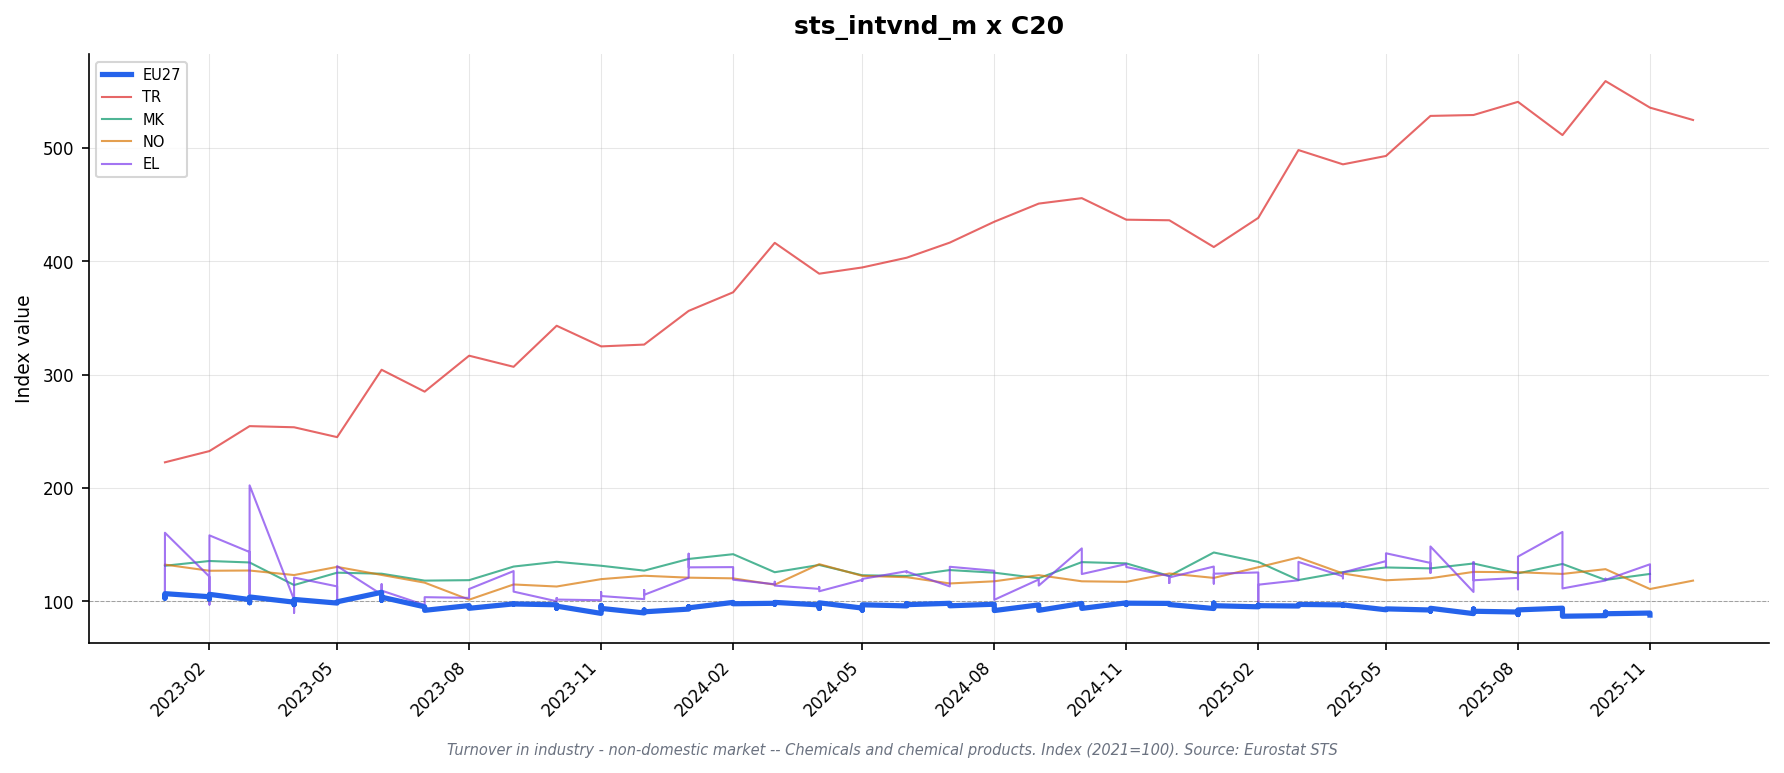

The table this chart was drawn from, first rows:
freq, indic_bt, nace_r2, s_adj, unit, geo\TIME_PERIOD, 2023-01_value, 2023-01_flag, 2023-02_value, 2023-02_flag, 2023-03_value, 2023-03_flag, 2023-04_value, 2023-04_flag, 2023-05_value, 2023-05_flag, 2023-06_value, 2023-06_flag, 2023-07_value, 2023-07_flag, 2023-08_value, 2023-08_flag, 2023-09_value, 2023-09_flag
M, NETTUR_NDOM, C20, SCA, I21, AT, 106.6, , 107.6, , 106.2, , 101.9, , 102.3, , 97.0, , 95.8, , 100.0, , 107.8, 
M, NETTUR_NDOM, C20, SCA, I21, BE, , : @C, , : @C, , : @C, , : @C, , : @C, , : @C, , : @C, , : @C, , : @C
M, NETTUR_NDOM, C20, SCA, I21, CZ, 101.7, i, 99.7, i, 99.9, i, 96.4, i, 95.9, i, 90.8, i, 89.7, i, 88.3, i, 90.5, i
M, NETTUR_NDOM, C20, SCA, I21, DE, 103.3, , 104.5, , 101.8, , 99.0, , 97.7, , 97.4, , 93.1, , 95.8, , 97.9, 
M, NETTUR_NDOM, C20, SCA, I21, DK, 119.1, , 119.9, , 119.1, , 114.1, , 123.6, , 115.5, , 109.6, , 111.6, , 117.0, 
M, NETTUR_NDOM, C20, SCA, I21, EA19, 104.6, , 104.6, , 101.7, , 99.5, , 99.3, , 102.0, , 94.1, , 95.8, , 97.7, 
M, NETTUR_NDOM, C20, SCA, I21, EA20, 104.5, , 104.0, , 101.5, , 99.3, , 98.4, , 104.3, , 92.8, , 95.0, , 97.4, 
M, NETTUR_NDOM, C20, SCA, I21, EA21, 104.5, , 104.0, , 101.5, , 99.3, , 98.4, , 104.3, , 92.8, , 95.0, , 97.4, 
M, NETTUR_NDOM, C20, SCA, I21, EL, 129.2, i, 121.8, i, 143.5, i, 101.5, i, 113.2, i, 109.5, i, 101.3, i, 107.0, i, 115.6, i
M, NETTUR_NDOM, C20, SCA, I21, ES, , : @C, , : @C, , : @C, , : @C, , : @C, , : @C, , : @C, , : @C, , : @C
M, NETTUR_NDOM, C20, SCA, I21, EU27_2020, 104.5, , 104.1, , 101.6, , 99.3, , 98.5, , 103.7, , 93.0, , 95.3, , 97.6, 
M, NETTUR_NDOM, C20, SCA, I21, FI, , : @C, , : @C, , : @C, , : @C, , : @C, , : @C, , : @C, , : @C, , : @C
M, NETTUR_NDOM, C20, SCA, I21, FR, 108.1, i, 108.7, i, 108.9, i, 103.1, i, 107.2, i, 102.2, i, 101.4, i, 105.4, i, 105.0, i
M, NETTUR_NDOM, C20, SCA, I21, HU, 71.3, i, 78.2, i, 82.7, i, 74.4, i, 77.5, i, 75.5, i, 79.0, i, 80.5, i, 77.1, i
M, NETTUR_NDOM, C20, SCA, I21, IE, , : @C, , : @C, , : @C, , : @C, , : @C, , : @C, , : @C, , : @C, , : @C
M, NETTUR_NDOM, C20, SCA, I21, IT, 106.5, , 109.1, , 107.2, , 99.8, , 101.3, , 98.7, , 98.6, , 99.6, , 100.2, 
M, NETTUR_NDOM, C20, SCA, I21, LT, 58.2, i, 56.0, i, 57.3, i, 62.1, i, 54.5, i, 57.5, i, 49.6, i, 54.5, i, 61.0, i
M, NETTUR_NDOM, C20, SCA, I21, LV, 120.7, , 109.5, , 106.9, , 75.7, , 86.7, , 87.6, , 94.6, , 103.9, , 77.0, 
M, NETTUR_NDOM, C20, SCA, I21, MK, 131.4, i, 135.6, i, 134.3, i, 114.4, i, 125.3, i, 124.4, i, 118.3, i, 118.7, i, 130.7, i
M, NETTUR_NDOM, C20, SCA, I21, NL, 107.3, , 100.8, , 101.1, , 95.2, , 95.0, , 101.0, , 92.1, , 94.3, , 93.8, 
M, NETTUR_NDOM, C20, SCA, I21, NO, 132.4, , 127.0, , 127.2, , 123.2, , 130.4, , 123.3, , 116.5, , 101.5, , 114.9, 
M, NETTUR_NDOM, C20, SCA, I21, PL, 128.4, i, 128.4, i, 117.6, i, 112.7, i, 110.4, i, 107.0, i, 110.1, i, 114.2, i, 117.5, i
M, NETTUR_NDOM, C20, SCA, I21, PT, , : @C, , : @C, , : @C, , : @C, , : @C, , : @C, , : @C, , : @C, , : @C
M, NETTUR_NDOM, C20, SCA, I21, RO, 107.7, i, 99.9, i, 107.8, i, 87.5, i, 76.8, i, 83.2, i, 82.1, i, 84.0, i, 89.6, i
M, NETTUR_NDOM, C20, SCA, I21, SE, , : @C, , : @C, , : @C, , : @C, , : @C, , : @C, , : @C, , : @C, , : @C
M, NETTUR_NDOM, C20, SCA, I21, TR, 222.6, , 232.5, , 254.5, , 253.5, , 244.8, , 304.2, , 284.9, , 316.6, , 306.8, 
M, NETTUR_NDOM_EU, C20, SCA, I21, AT, 110.2, , 107.9, , 109.0, , 103.7, , 100.2, , 96.2, , 97.2, , 101.1, , 103.5, 
M, NETTUR_NDOM_EU, C20, SCA, I21, BE, , : @C, , : @C, , : @C, , : @C, , : @C, , : @C, , : @C, , : @C, , : @C
M, NETTUR_NDOM_EU, C20, SCA, I21, DE, 103.7, , 105.4, , 102.6, , 100.7, , 96.9, , 95.9, , 94.3, , 95.1, , 95.5, 
M, NETTUR_NDOM_EU, C20, SCA, I21, EA19, 106.8, , 106.6, , 104.8, , 101.7, , 99.8, , 99.3, , 95.6, , 96.7, , 98.3, 
M, NETTUR_NDOM_EU, C20, SCA, I21, EA20, 106.8, , 106.2, , 103.9, , 101.7, , 99.6, , 101.0, , 95.2, , 96.3, , 97.8, 
M, NETTUR_NDOM_EU, C20, SCA, I21, EA21, 106.8, , 106.2, , 103.9, , 101.7, , 99.6, , 101.0, , 95.2, , 96.3, , 97.8, 
M, NETTUR_NDOM_EU, C20, SCA, I21, EL, 160.5, i, 158.2, i, 202.3, i, 121.0, i, 131.1, i, 115.1, i, 96.8, i, 103.1, i, 126.7, i
M, NETTUR_NDOM_EU, C20, SCA, I21, ES, , : @C, , : @C, , : @C, , : @C, , : @C, , : @C, , : @C, , : @C, , : @C
M, NETTUR_NDOM_EU, C20, SCA, I21, EU27_2020, 106.8, , 106.2, , 103.9, , 101.7, , 99.6, , 101.0, , 95.2, , 96.3, , 97.8, 
M, NETTUR_NDOM_EU, C20, SCA, I21, FI, , : @C, , : @C, , : @C, , : @C, , : @C, , : @C, , : @C, , : @C, , : @C
M, NETTUR_NDOM_EU, C20, SCA, I21, FR, 108.6, i, 111.1, i, 109.4, i, 102.9, i, 105.3, i, 99.1, i, 101.0, i, 103.7, i, 107.4, i
M, NETTUR_NDOM_EU, C20, SCA, I21, IE, , : @C, , : @C, , : @C, , : @C, , : @C, , : @C, , : @C, , : @C, , : @C
M, NETTUR_NDOM_EU, C20, SCA, I21, IT, , : @C, , : @C, , : @C, , : @C, , : @C, , : @C, , : @C, , : @C, , : @C
M, NETTUR_NDOM_EU, C20, SCA, I21, LT, 61.2, i, 53.5, i, 52.0, i, 53.2, i, 59.3, i, 63.3, i, 53.3, i, 55.3, i, 61.4, i
M, NETTUR_NDOM_EU, C20, SCA, I21, LV, 111.1, , 81.1, , 77.0, , 70.9, , 82.9, , 45.8, , 91.9, , 98.5, , 63.3, 
M, NETTUR_NDOM_EU, C20, SCA, I21, NL, , : @C, , : @C, , : @C, , : @C, , : @C, , : @C, , : @C, , : @C, , : @C
M, NETTUR_NDOM_EU, C20, SCA, I21, PT, , : @C, , : @C, , : @C, , : @C, , : @C, , : @C, , : @C, , : @C, , : @C
M, NETTUR_NDOM_NEU, C20, SCA, I21, AT, 100.0, , 104.5, , 101.3, , 99.6, , 102.3, , 98.7, , 97.3, , 101.7, , 113.5, 
M, NETTUR_NDOM_NEU, C20, SCA, I21, BE, , : @C, , : @C, , : @C, , : @C, , : @C, , : @C, , : @C, , : @C, , : @C
M, NETTUR_NDOM_NEU, C20, SCA, I21, DE, 103.0, , 103.8, , 101.1, , 97.6, , 98.3, , 98.7, , 92.1, , 96.4, , 100.0, 
M, NETTUR_NDOM_NEU, C20, SCA, I21, EA19, 102.9, , 103.0, , 99.3, , 97.9, , 99.1, , 104.8, , 93.3, , 95.4, , 98.2, 
M, NETTUR_NDOM_NEU, C20, SCA, I21, EA20, 102.8, , 102.2, , 98.8, , 97.1, , 99.5, , 108.0, , 92.1, , 93.9, , 97.7, 
M, NETTUR_NDOM_NEU, C20, SCA, I21, EA21, 102.8, , 102.2, , 98.8, , 97.1, , 99.5, , 108.0, , 92.1, , 93.9, , 97.7, 
M, NETTUR_NDOM_NEU, C20, SCA, I21, EL, 105.7, i, 97.2, i, 106.5, i, 90.0, i, 101.7, i, 106.1, i, 103.7, i, 110.9, i, 108.6, i
M, NETTUR_NDOM_NEU, C20, SCA, I21, ES, , : @C, , : @C, , : @C, , : @C, , : @C, , : @C, , : @C, , : @C, , : @C
M, NETTUR_NDOM_NEU, C20, SCA, I21, EU27_2020, 102.8, , 102.2, , 98.8, , 97.1, , 99.5, , 108.0, , 92.1, , 93.9, , 97.7, 
M, NETTUR_NDOM_NEU, C20, SCA, I21, FI, , : @C, , : @C, , : @C, , : @C, , : @C, , : @C, , : @C, , : @C, , : @C
M, NETTUR_NDOM_NEU, C20, SCA, I21, FR, 109.4, i, 107.2, i, 109.4, i, 105.2, i, 109.6, i, 105.9, i, 104.4, i, 107.3, i, 104.2, i
M, NETTUR_NDOM_NEU, C20, SCA, I21, IE, , : @C, , : @C, , : @C, , : @C, , : @C, , : @C, , : @C, , : @C, , : @C
M, NETTUR_NDOM_NEU, C20, SCA, I21, IT, , : @C, , : @C, , : @C, , : @C, , : @C, , : @C, , : @C, , : @C, , : @C
M, NETTUR_NDOM_NEU, C20, SCA, I21, LT, 51.4, i, 55.0, i, 62.1, i, 69.3, i, 51.4, i, 61.9, i, 52.6, i, 55.4, i, 62.8, i
M, NETTUR_NDOM_NEU, C20, SCA, I21, LV, 150.7, , 198.0, , 200.1, , 90.7, , 98.5, , 217.7, , 103.1, , 120.6, , 119.8, 
M, NETTUR_NDOM_NEU, C20, SCA, I21, NL, , : @C, , : @C, , : @C, , : @C, , : @C, , : @C, , : @C, , : @C, , : @C
M, NETTUR_NDOM_NEU, C20, SCA, I21, PT, , : @C, , : @C, , : @C, , : @C, , : @C, , : @C, , : @C, , : @C, , : @C
